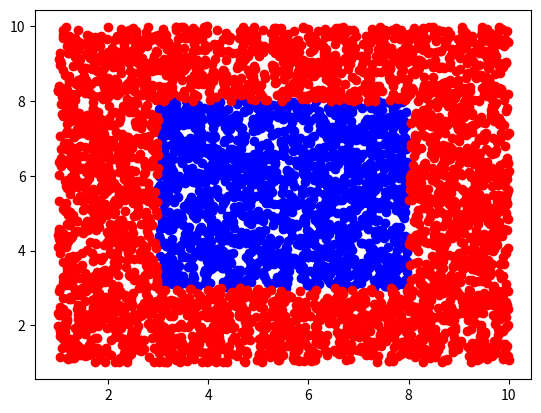

This figure's Python source:
import numpy as np
import matplotlib.pyplot as plt
import random

q = []
for k in range(0,5000):
    q.append(random.uniform(1,10))

p = []
for m in range(0,5000):
    p.append(random.uniform(1,10))


fig, ax = plt.subplots()

# Separate the points into two groups for efficient plotting
q_in = [q[o] for o in range(len(q)) if 3 <= q[o] <= 8 and 3 <= p[o] <= 8]
p_in = [p[o] for o in range(len(q)) if 3 <= q[o] <= 8 and 3 <= p[o] <= 8]
q_out = [q[o] for o in range(len(q)) if not (3 <= q[o] <= 8 and 3 <= p[o] <= 8)]
p_out = [p[o] for o in range(len(q)) if not (3 <= q[o] <= 8 and 3 <= p[o] <= 8)]

# Plot in a single scatter for each group
ax.scatter(q_in, p_in, color='b')  
ax.scatter(q_out, p_out, color='r')  

plt.show()



